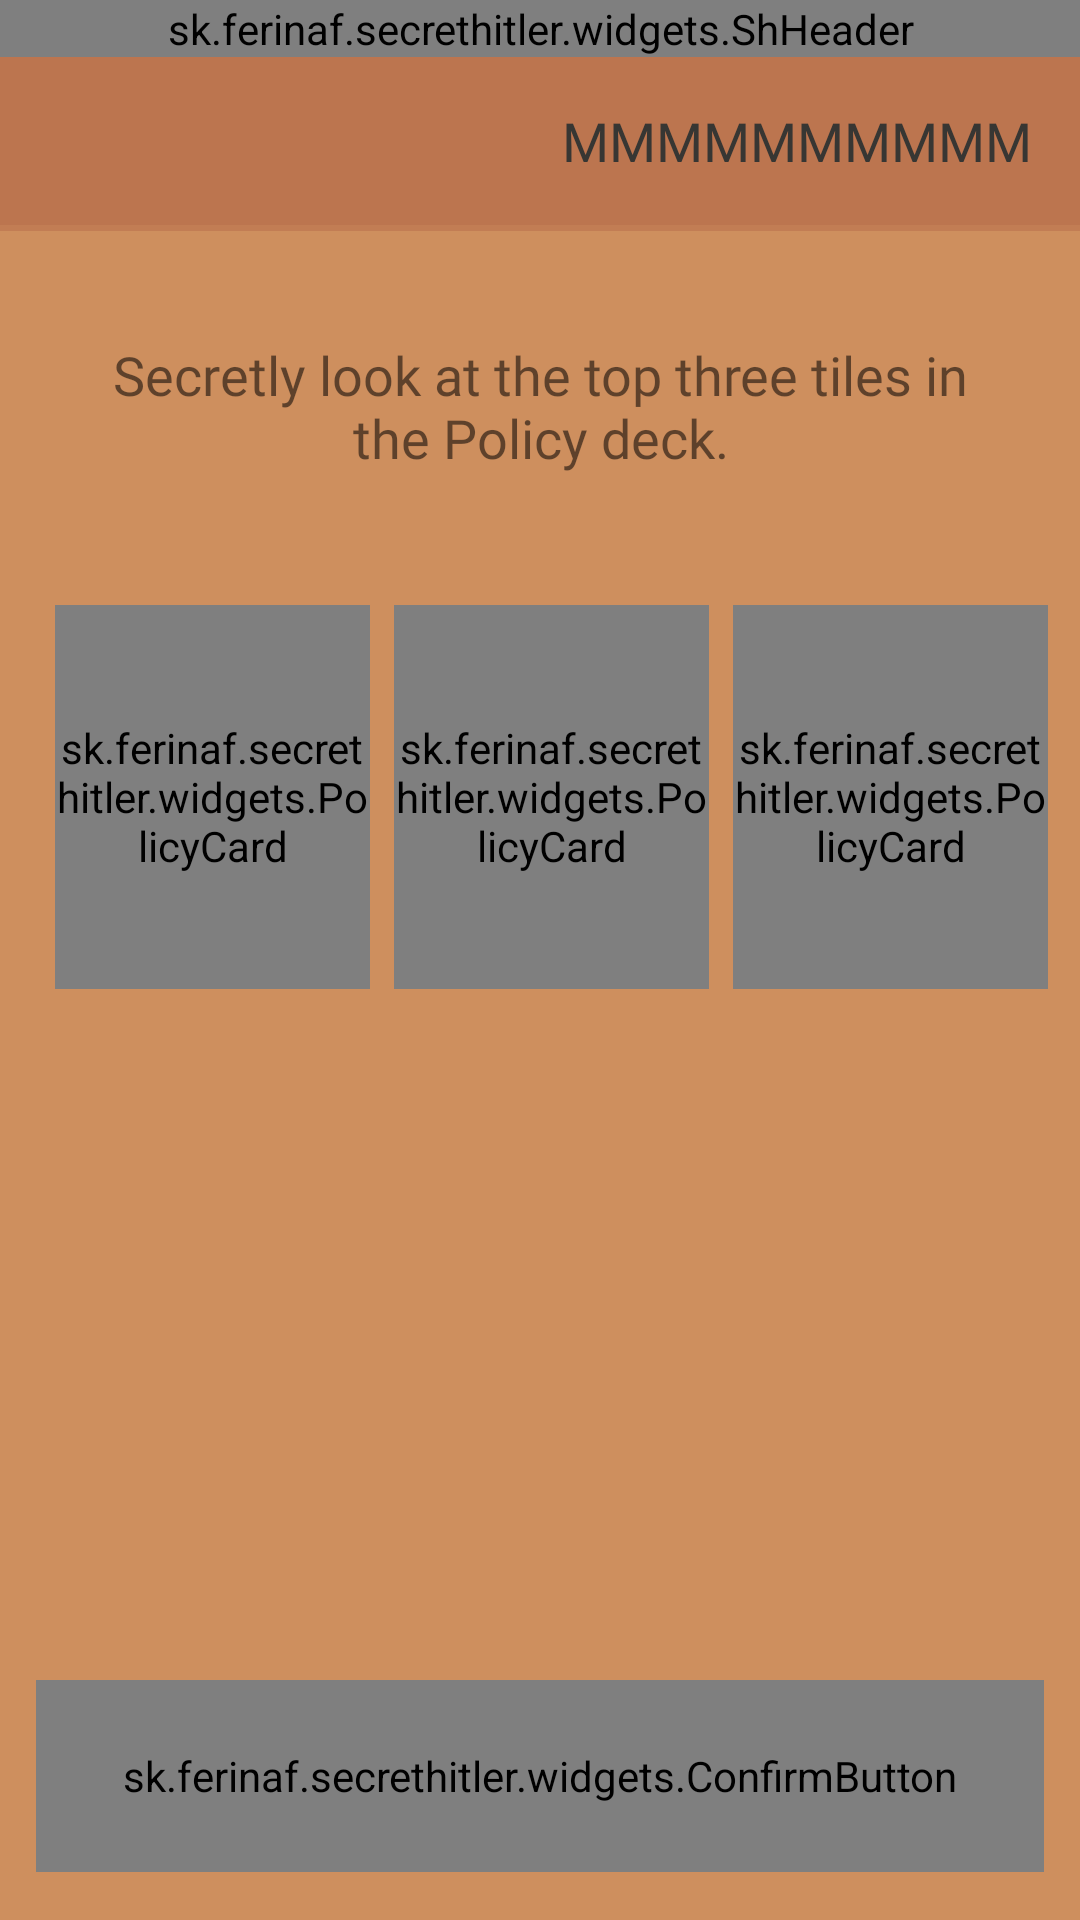

Here is an Android app screen rendered from its layout file. Give the layout XML and the strings, colors and styles it references.
<!-- AndroidManifest.xml: application theme AppTheme.NoActionBar -->
<!-- res/layout/activity_peek_policy.xml -->
<?xml version="1.0" encoding="utf-8"?>
<LinearLayout xmlns:android="http://schemas.android.com/apk/res/android"
    android:layout_width="match_parent"
    android:layout_height="match_parent"
    xmlns:app="http://schemas.android.com/apk/res-auto"
    xmlns:tools="http://schemas.android.com/tools"
    android:orientation="vertical"
    android:background="@color/backgroundBlended">

    <sk.ferinaf.secrethitler.widgets.ShHeader
        android:id="@+id/vote_header"
        android:layout_width="match_parent"
        android:layout_height="wrap_content"
        app:ShHeader_color="@color/secretGray"
        app:ShHeader_text_color="@color/backgroundBlended"
        app:ShHeader_text_title="@string/peek_policy_title"
        app:ShHeader_private="true"/>

    <LinearLayout
        android:layout_width="match_parent"
        android:layout_height="58dp"
        android:orientation="vertical">

        <LinearLayout
            android:layout_width="match_parent"
            android:layout_height="56dp"
            android:layout_marginTop="0dp"
            android:orientation="horizontal"
            android:gravity="center_vertical"

            android:background="@color/secretDarkBrown">

            <ImageView
                android:id="@+id/policy_playerRole_image"
                android:layout_width="160dp"
                android:layout_height="match_parent"
                android:tint="@color/secretGray"
                android:paddingLeft="16dp"
                android:paddingRight="8dp"
                app:srcCompat="@drawable/img_president"
                tools:ignore="ContentDescription,RtlHardcoded,RtlSymmetry" />

            <Space
                android:layout_width="0dp"
                android:layout_height="match_parent"
                android:layout_weight="1"/>

            <TextView
                android:id="@+id/peek_policy_president_name"
                android:layout_width="wrap_content"
                android:layout_height="wrap_content"
                android:layout_marginLeft="8dp"
                android:layout_marginRight="16dp"
                android:fontFamily="@font/sh_font"
                android:text="MMMMMMMMMM"
                android:textAlignment="textEnd"
                android:textColor="@color/secretGray"
                android:textSize="18sp"
                tools:ignore="HardcodedText,RtlHardcoded" />
        </LinearLayout>

        <FrameLayout
            android:layout_width="match_parent"
            android:layout_height="2dp"
            android:background="@color/secretDarkBrown"
            android:alpha="0.66"/>
    </LinearLayout>

    <Space
        android:layout_width="match_parent"
        android:layout_height="0dp"
        android:layout_weight="0.1"/>

    <TextView
        android:layout_width="match_parent"
        android:layout_height="wrap_content"
        android:fontFamily="@font/rokkitt_regular"
        android:text="@string/peek_policy_description"
        android:textAlignment="center"
        android:paddingTop="8dp"
        android:paddingBottom="8dp"
        android:paddingStart="32dp"
        android:paddingEnd="32dp"
        android:textSize="18sp" />

    <Space
        android:layout_width="match_parent"
        android:layout_height="0dp"
        android:layout_weight="0.1"/>

    <include
        android:id="@+id/peek_policy_cards_layout"
        layout="@layout/item_policy_cards_small_linear_layout"
        android:layout_width="match_parent"
        android:layout_height="144dp"
        android:layout_marginStart="0dp"
        android:layout_marginEnd="0dp"
        android:clipChildren="false"
        android:clipToPadding="false"
        android:paddingStart="16dp"
        android:paddingEnd="16dp" />

    <LinearLayout
        android:layout_width="match_parent"
        android:layout_height="0dp"
        android:layout_weight="0.8"
        android:gravity="center">

        <ImageView
            android:layout_width="wrap_content"
            android:layout_height="wrap_content"
            android:tint="@color/backgroundYellow"
            app:srcCompat="@drawable/ic_policy_peek" />

    </LinearLayout>

    <sk.ferinaf.secrethitler.widgets.ConfirmButton
        android:id="@+id/peek_policy_confirm_button"
        android:layout_width="match_parent"
        android:layout_height="64dp"
        android:layout_marginStart="12dp"
        android:layout_marginEnd="12dp"
        android:layout_marginBottom="16dp"
        app:ConfirmButton_TextColor="@color/secretGray"
        app:cardCornerRadius="16dp"
        app:cardElevation="4dp" />

</LinearLayout>
<!-- res/layout/item_policy_cards_small_linear_layout.xml (included above) -->
<?xml version="1.0" encoding="utf-8"?>
<LinearLayout xmlns:android="http://schemas.android.com/apk/res/android"
    xmlns:app="http://schemas.android.com/apk/res-auto"
    android:layout_width="match_parent"
    android:layout_height="match_parent"
    android:clipChildren="false"
    android:clipToPadding="false"
    android:orientation="horizontal"
    android:animateLayoutChanges="false">

    <Space
        android:layout_width="0dp"
        android:layout_height="match_parent"
        android:layout_weight="0.1" />

    <sk.ferinaf.secrethitler.widgets.PolicyCard
        android:id="@+id/policy_card_first"
        style="@style/PolicyCardSmall"
        app:PolicyCard_cornerRadius="6dp"
        app:PolicyCard_elevation="4dp" />

    <sk.ferinaf.secrethitler.widgets.PolicyCard
        android:id="@+id/policy_card_second"
        style="@style/PolicyCardSmall"
        app:PolicyCard_cornerRadius="6dp"
        app:PolicyCard_elevation="4dp" />

    <sk.ferinaf.secrethitler.widgets.PolicyCard
        android:id="@+id/policy_card_third"
        style="@style/PolicyCardSmall"
        android:visibility="visible"
        app:PolicyCard_cornerRadius="6dp"
        app:PolicyCard_elevation="4dp" />

    <Space
        android:layout_width="0dp"
        android:layout_height="match_parent"
        android:layout_weight="0.1" />

</LinearLayout>
<!-- resources referenced by this layout -->
<resources>
  <color name="backgroundBlended">#ce8f5e</color>
  <color name="backgroundYellow">#e0a96d</color>
  <color name="secretDarkBrown">#bc754f</color>
  <color name="secretGray">#373633</color>
  <!-- drawable ic_policy_peek: vector/xml drawable (drawable, 3085 chars, omitted) -->
  <!-- drawable img_president: png bitmap (drawable, 14929 bytes) -->
  <string name="peek_policy_description">Secretly look at the top three tiles in the Policy deck.</string>
  <string name="peek_policy_title">PEEK POLICY</string>
  <style name="PolicyCardSmall">
          <item name="android:layout_width">0dp</item>
          <item name="android:layout_height">match_parent</item>
          <item name="android:layout_marginStart">8dp</item>
          <item name="android:layout_marginTop">8dp</item>
          <item name="android:layout_marginBottom">8dp</item>
          <item name="android:layout_weight">1</item>
          <item name="android:clipChildren">false</item>
          <item name="android:clipToPadding">false</item>
      </style>
  <style name="AppTheme.NoActionBar" parent="Theme.AppCompat.Light.DarkActionBar">
          <item name="windowActionBar">false</item>
          <item name="windowNoTitle">true</item>
          <item name="android:windowFullscreen">true</item>
          
          <item name="colorPrimary">@color/backgroundOrange</item>
          <item name="colorPrimaryDark">@color/secretGray</item>
          <item name="colorAccent">@color/secretWhite</item>
          <item name="playerListTextStyle">@style/PlayerResultStyle</item>
      </style>
  <color name="backgroundOrange">#ca714d</color>
  <color name="secretWhite">#f3e5c3</color>
  <style name="PlayerResultStyle">
          <item name="android:textColor">@color/secretGray</item>
          <item name="android:layout_width">match_parent</item>
          <item name="android:layout_height">wrap_content</item>
          <item name="android:textAlignment">center</item>
          <item name="android:textSize">18sp</item>
          <item name="android:fontFamily">@font/rokkitt_bold</item>
      </style>
</resources>
